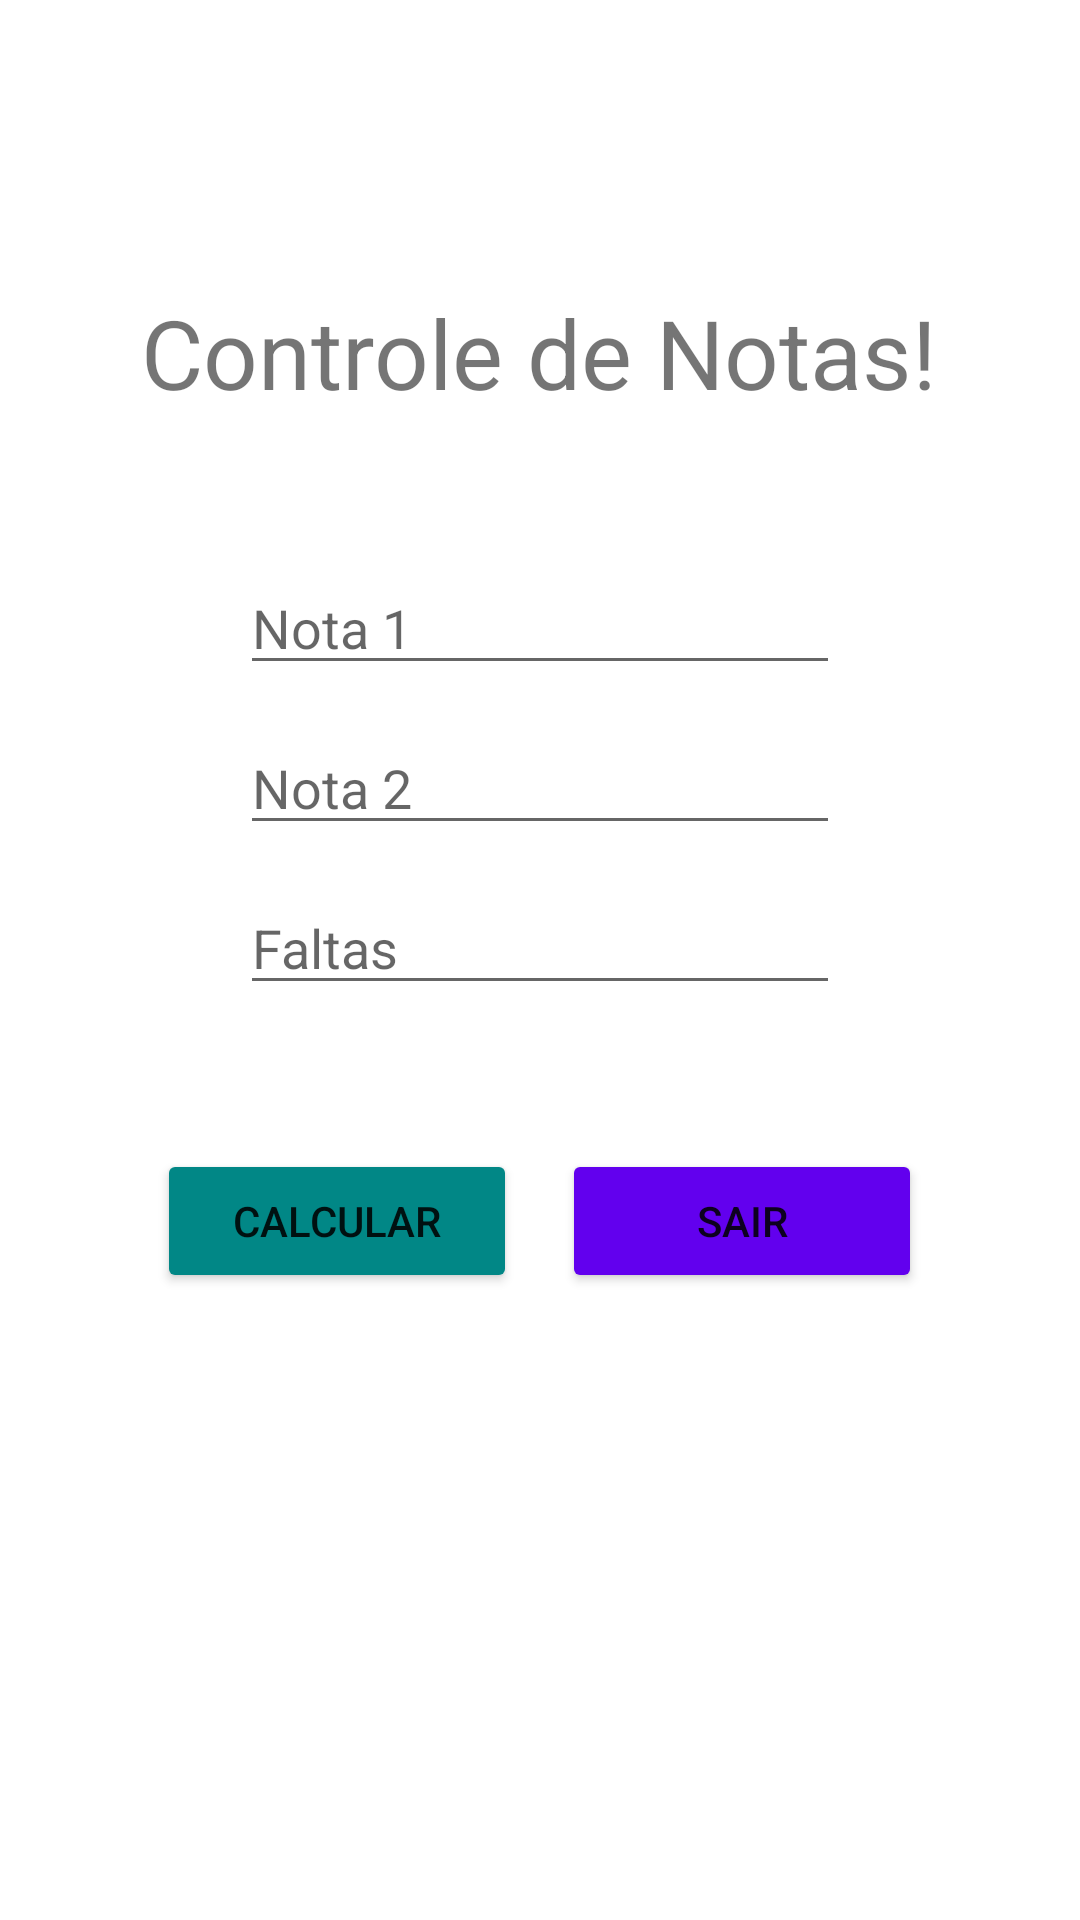

Produce the Android XML layout that renders to this screen, including the resource entries it uses.
<!-- AndroidManifest.xml: application theme Theme.Controlenotas -->
<!-- res/layout/activity_main.xml -->
<?xml version="1.0" encoding="utf-8"?>
<LinearLayout
    xmlns:android="http://schemas.android.com/apk/res/android"
    xmlns:app="http://schemas.android.com/apk/res-auto"
    xmlns:tools="http://schemas.android.com/tools"
    android:layout_width="match_parent"
    android:layout_height="match_parent"
    tools:context=".MainActivity"
    android:orientation="vertical"
    android:gravity="center">


    <TextView
        android:id="@+id/titulo"
        android:layout_width="wrap_content"
        android:layout_height="wrap_content"
        android:text="Controle de Notas!"
        android:textSize="32sp"
        android:layout_marginBottom="48dp"/>


    <EditText
        android:id="@+id/nota1"
        android:layout_width="200dp"
        android:layout_height="wrap_content"
        android:hint="Nota 1"
        android:inputType="number"/>

    <EditText
        android:id="@+id/nota2"
        android:layout_width="200dp"
        android:layout_height="wrap_content"
        android:hint="Nota 2"
        android:inputType="number"
        android:layout_marginTop="12dp"
        android:layout_marginBottom="12dp"/>

    <EditText
        android:id="@+id/faltas"
        android:layout_width="200dp"
        android:layout_height="wrap_content"
        android:hint="Faltas"
        android:inputType="number"/>

    <LinearLayout
        android:layout_width="wrap_content"
        android:layout_height="wrap_content"
        android:layout_marginTop="48dp"
        android:layout_marginBottom="48dp">

    <Button
        android:id="@+id/calcular"
        android:layout_width="120dp"
        android:layout_height="wrap_content"
        android:text="Calcular"
        android:backgroundTint="@color/teal_700"/>

    <Button
        android:id="@+id/sair"
        android:layout_width="120dp"
        android:layout_height="wrap_content"
        android:text="Sair"
        android:backgroundTint="@color/purple_500"
        android:layout_marginLeft="15dp"/>

    </LinearLayout>

    <TextView
    android:id="@+id/resultado"
    android:layout_width="wrap_content"
    android:layout_height="wrap_content"
    android:text=""
    android:textSize="24sp"
    android:textColor="@color/purple_700" />

    <TextView
        android:id="@+id/situacao"
        android:layout_width="wrap_content"
        android:layout_height="wrap_content"
        android:text=""
        android:textSize="24sp"
        android:textColor="@color/purple_700" />

</LinearLayout>
<!-- resources referenced by this layout -->
<resources>
  <style name="Theme.Controlenotas" parent="Theme.MaterialComponents.DayNight.DarkActionBar">
          
          <item name="colorPrimary">@color/purple_500</item>
          <item name="colorPrimaryVariant">@color/purple_700</item>
          <item name="colorOnPrimary">@color/white</item>
          
          <item name="colorSecondary">@color/teal_200</item>
          <item name="colorSecondaryVariant">@color/teal_700</item>
          <item name="colorOnSecondary">@color/black</item>
          
          <item name="android:statusBarColor" tools:targetApi="l">?attr/colorPrimaryVariant</item>
          
      </style>
  <!-- not gathered from this repository: default colours our renderer supplied (Android Studio template values) -->
  <color name="purple_500">#FF6200EE</color>
  <color name="purple_700">#FF3700B3</color>
  <color name="teal_200">#FF03DAC5</color>
  <color name="teal_700">#FF018786</color>
  <color name="black">#FF000000</color>
  <color name="white">#FFFFFFFF</color>
</resources>
